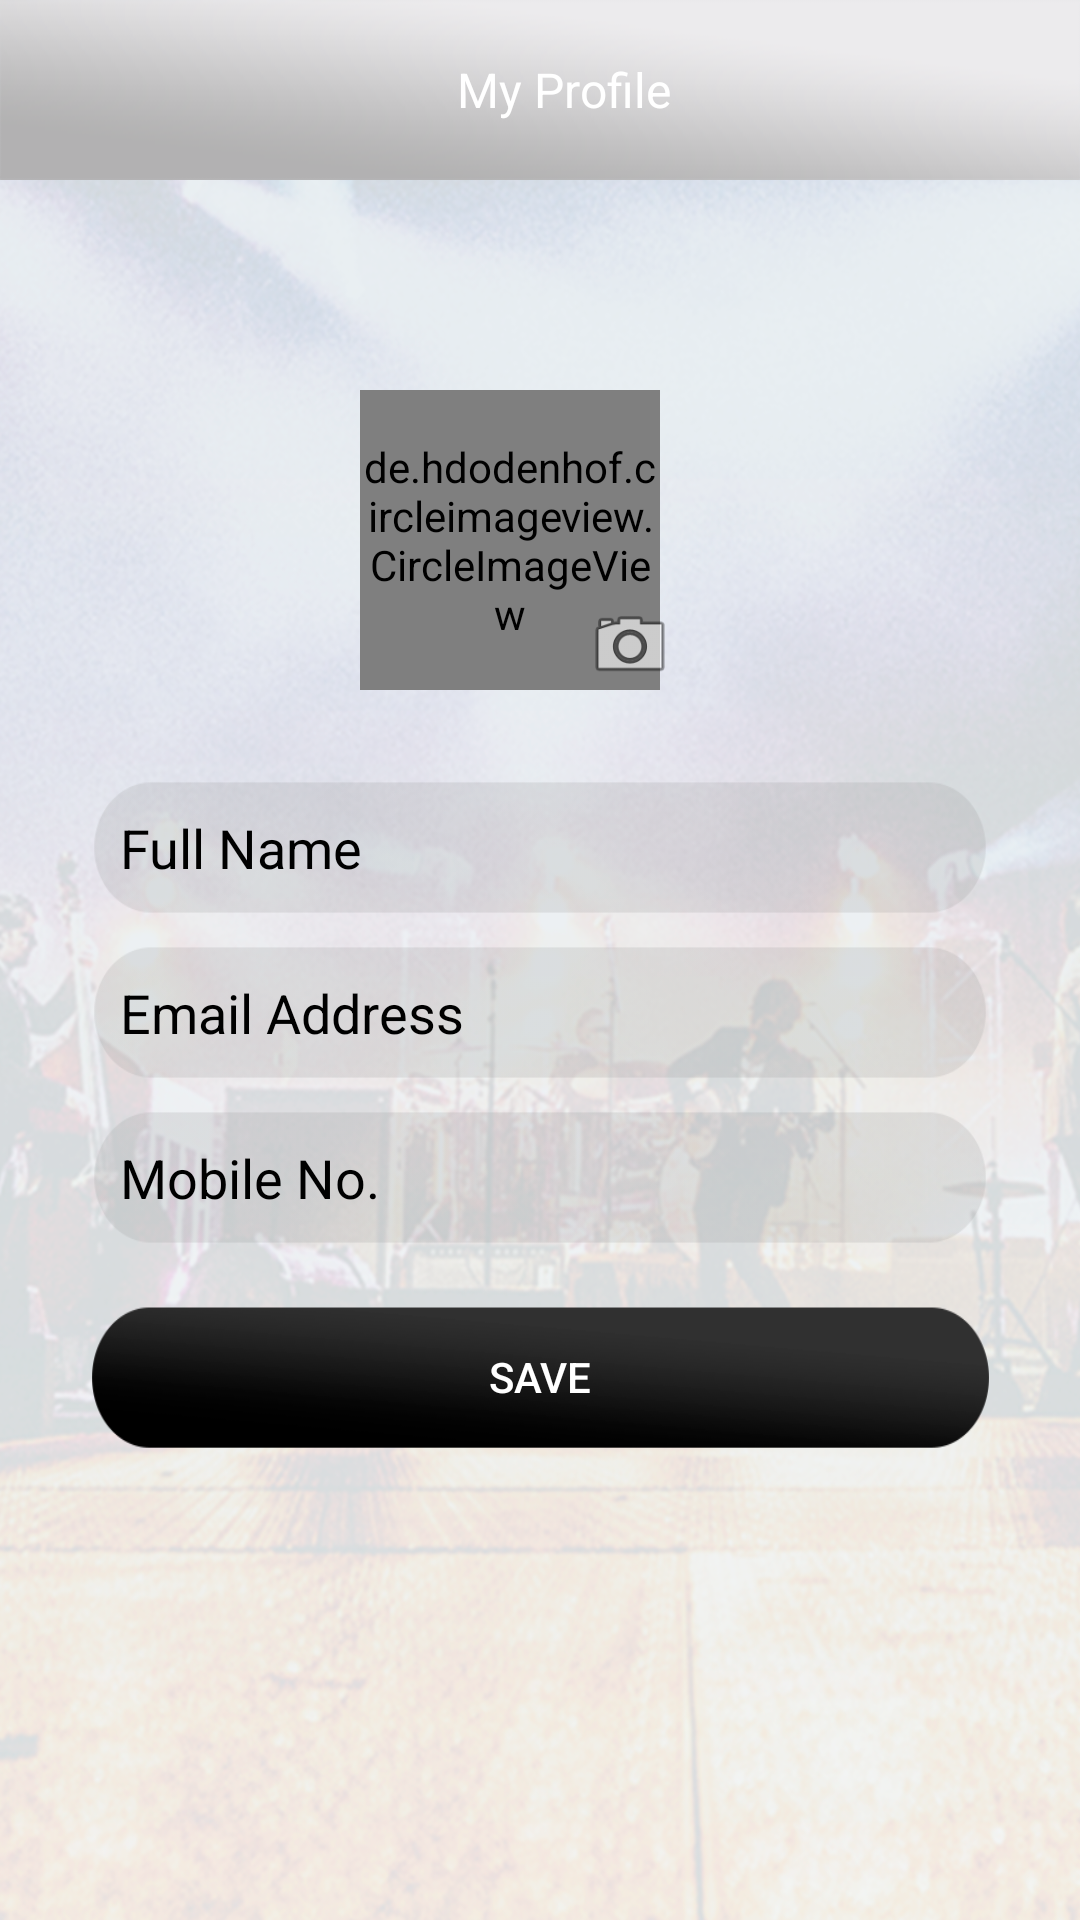

Here is an Android app screen rendered from its layout file. Give the layout XML and the strings, colors and styles it references.
<!-- AndroidManifest.xml: application theme AppTheme.NoActionBar -->
<!-- res/layout/fragment_profile.xml -->
<?xml version="1.0" encoding="utf-8"?>
<LinearLayout xmlns:android="http://schemas.android.com/apk/res/android"
    xmlns:app="http://schemas.android.com/apk/res-auto"
    xmlns:tools="http://schemas.android.com/tools"
    android:id="@+id/LinearLayoutReg"
    android:layout_width="match_parent"
    android:layout_height="match_parent"
    android:background="@drawable/splash"
    android:orientation="vertical">

    <android.support.v7.widget.Toolbar
        android:id="@+id/toolbar"
        android:layout_width="match_parent"
        android:layout_height="@dimen/dimens_60dp"
        android:background="@drawable/bg_title_bar"
        app:popupTheme="@style/AppTheme.PopupOverlay">

        <RelativeLayout
            android:layout_width="match_parent"
            android:layout_height="wrap_content">

            <ImageView
                android:id="@+id/iv_backButton"
                android:layout_width="@dimen/dimens_40dp"
                android:layout_height="@dimen/dimens_40dp"
                android:layout_alignParentLeft="true"
                android:layout_marginTop="@dimen/dimens_5dp"
                android:background="@drawable/ic_keyboard_arrow_left_black_24dp"
                android:tint="@color/colorWhite" />


            <TextView
                android:id="@+id/tv_groupname"
                android:layout_width="wrap_content"
                android:layout_height="wrap_content"
                android:layout_centerHorizontal="true"
                android:layout_centerInParent="true"
                android:text="My Profile"
                android:textColor="@color/colorWhite"
                android:textSize="@dimen/text_size_16sp" />
        </RelativeLayout>
    </android.support.v7.widget.Toolbar>

    <ScrollView
        android:layout_width="match_parent"
        android:layout_height="match_parent">

        <RelativeLayout
            android:layout_width="match_parent"
            android:layout_height="match_parent"
            android:layout_marginBottom="@dimen/dimens_20dp"
            android:orientation="vertical">

            <RelativeLayout
                android:id="@+id/relative_layout2"
                android:layout_width="match_parent"
                android:layout_height="match_parent"
                android:layout_marginTop="@dimen/dimens_50dp"
                android:gravity="center">

                <de.hdodenhof.circleimageview.CircleImageView
                    android:id="@+id/profile_image_edit"
                    android:layout_width="100dp"
                    android:layout_height="@dimen/dimens_100dp"
                    android:layout_gravity="center"
                    android:layout_marginRight="10dp"
                    android:layout_marginTop="@dimen/dimens_20dp"
                    android:src="@drawable/img_no_pic_navigation" />

                <ImageView
                    android:id="@+id/profile_image_edit_upload"
                    android:layout_width="40dp"
                    android:layout_height="@dimen/dimens_30dp"
                    android:layout_alignBottom="@+id/profile_image_edit"
                    android:layout_alignParentLeft="true"
                    android:layout_gravity="center"
                    android:layout_marginLeft="@dimen/dimens_70dp"
                    android:layout_marginRight="10dp"
                    android:layout_marginTop="@dimen/dimens_20dp"
                    android:src="@android:drawable/ic_menu_camera" />

                <LinearLayout
                    android:id="@+id/view_progress_bar"
                    android:layout_width="@dimen/dimens_100dp"
                    android:layout_height="@dimen/dimens_100dp"
                    android:gravity="center"
                    tools:ignore="RtlHardcoded">

                    <ProgressBar
                        android:id="@+id/progress_bar_nav"
                        android:layout_width="match_parent"
                        android:layout_height="@dimen/dimens_50dp"
                        android:layout_gravity="center"
                        android:gravity="center"
                        android:visibility="gone" />
                </LinearLayout>
            </RelativeLayout>

            <LinearLayout
                android:layout_width="match_parent"
                android:layout_height="match_parent"
                android:layout_below="@+id/relative_layout2"
                android:layout_marginLeft="@dimen/dimens_30dp"
                android:layout_marginRight="@dimen/dimens_30dp"
                android:orientation="vertical">

                <EditText
                    android:id="@+id/et_name"
                    android:layout_width="match_parent"
                    android:layout_height="@dimen/dimens_45dp"
                    android:layout_marginTop="@dimen/dimens_30dp"
                    android:background="@drawable/bg_textbox"
                    android:ems="10"
                    android:hint="@string/str_name"
                    android:inputType="text"
                    android:paddingLeft="@dimen/dimens_10dp"
                    android:textColor="@color/coloBlack"
                    android:textColorHint="@color/coloBlack" />

                <EditText
                    android:id="@+id/et_email_id"
                    android:layout_width="match_parent"
                    android:layout_height="@dimen/dimens_45dp"
                    android:layout_marginTop="@dimen/dimens_10dp"
                    android:background="@drawable/bg_textbox"
                    android:ems="10"
                    android:focusableInTouchMode="false"
                    android:hint="@string/str_email"
                    android:inputType="textEmailAddress"
                    android:paddingLeft="@dimen/dimens_10dp"
                    android:textColor="@color/coloBlack"
                    android:textColorHint="@color/coloBlack" />

                <EditText
                    android:id="@+id/et_phone_no"
                    android:layout_width="match_parent"
                    android:layout_height="@dimen/dimens_45dp"
                    android:layout_marginTop="@dimen/dimens_10dp"
                    android:background="@drawable/bg_textbox"
                    android:ems="10"
                    android:hint="@string/str_phone"
                    android:inputType="phone"
                    android:maxLength="10"
                    android:paddingLeft="@dimen/dimens_10dp"
                    android:textColor="@color/coloBlack"
                    android:textColorHint="@color/coloBlack" />


                <RelativeLayout
                    android:id="@+id/relative_layout1"
                    android:layout_width="match_parent"
                    android:layout_height="@dimen/dimens_45dp"
                    android:layout_marginTop="@dimen/dimens_10dp"
                    android:visibility="gone">

                    <LinearLayout
                        android:layout_width="match_parent"
                        android:layout_height="match_parent">

                        <Button
                            android:id="@+id/button_experience"
                            style="?android:attr/buttonStyleSmall"
                            android:layout_width="match_parent"
                            android:layout_height="wrap_content"
                            android:layout_alignParentBottom="true"
                            android:gravity="center_vertical"
                            android:paddingLeft="@dimen/dimens_10dp"
                            android:paddingRight="@dimen/dimens_10dp"
                            android:textColor="#FFF" />


                    </LinearLayout>

                    <RelativeLayout
                        android:layout_width="match_parent"
                        android:layout_height="match_parent"
                        android:layout_alignParentLeft="true"
                        android:layout_alignParentStart="true"
                        android:layout_alignParentTop="true"
                        android:gravity="right|center">

                        <ImageView
                            android:id="@+id/down_arrow"
                            android:layout_width="@dimen/text_size_25sp"
                            android:layout_height="@dimen/text_size_25sp"
                            android:layout_marginRight="@dimen/dimens_15dp"
                            android:src="@drawable/drop_down" />
                    </RelativeLayout>
                </RelativeLayout>

                <Button
                    android:id="@+id/button_update_profile"
                    style="?android:attr/buttonStyleSmall"
                    android:layout_width="match_parent"
                    android:layout_height="wrap_content"
                    android:layout_above="@+id/or"
                    android:layout_marginBottom="@dimen/dimens_10dp"
                    android:layout_marginTop="@dimen/dimens_20dp"
                    android:background="@drawable/button_splash"
                    android:text="Save"
                    android:textColor="#FFF" />

            </LinearLayout>
        </RelativeLayout>
    </ScrollView>

</LinearLayout>
<!-- resources referenced by this layout -->
<resources>
  <color name="coloBlack">#000000</color>
  <color name="colorWhite">#FFFFFF</color>
  <dimen name="dimens_100dp">100dp</dimen>
  <dimen name="dimens_10dp">10dp</dimen>
  <dimen name="dimens_15dp">15dp</dimen>
  <dimen name="dimens_20dp">20dp</dimen>
  <dimen name="dimens_30dp">30dp</dimen>
  <dimen name="dimens_40dp">40dp</dimen>
  <dimen name="dimens_45dp">45dp</dimen>
  <dimen name="dimens_50dp">50dp</dimen>
  <dimen name="dimens_5dp">5dp</dimen>
  <dimen name="dimens_60dp">60dp</dimen>
  <dimen name="dimens_70dp">70dp</dimen>
  <dimen name="text_size_16sp">16sp</dimen>
  <dimen name="text_size_25sp">25sp</dimen>
  <!-- drawable bg_textbox: png bitmap (drawable-hdpi, 1036 bytes) -->
  <!-- drawable bg_title_bar: png bitmap (drawable-hdpi, 5345 bytes) -->
  <!-- drawable button_splash: png bitmap (drawable-hdpi, 2062 bytes) -->
  <!-- drawable drop_down: png bitmap (drawable-hdpi, 311 bytes) -->
  <!-- drawable img_no_pic_navigation: png bitmap (drawable-hdpi, 2220 bytes) -->
  <!-- drawable splash: png bitmap (drawable-hdpi, 401227 bytes) -->
  <string name="str_email">Email Address</string>
  <string name="str_name">Full Name</string>
  <string name="str_phone">Mobile No.</string>
  <style name="AppTheme.PopupOverlay" parent="ThemeOverlay.AppCompat.Light" />
  <style name="AppTheme.NoActionBar">
          <item name="windowActionBar">false</item>
          <item name="windowNoTitle">true</item>
  
      </style>
</resources>
